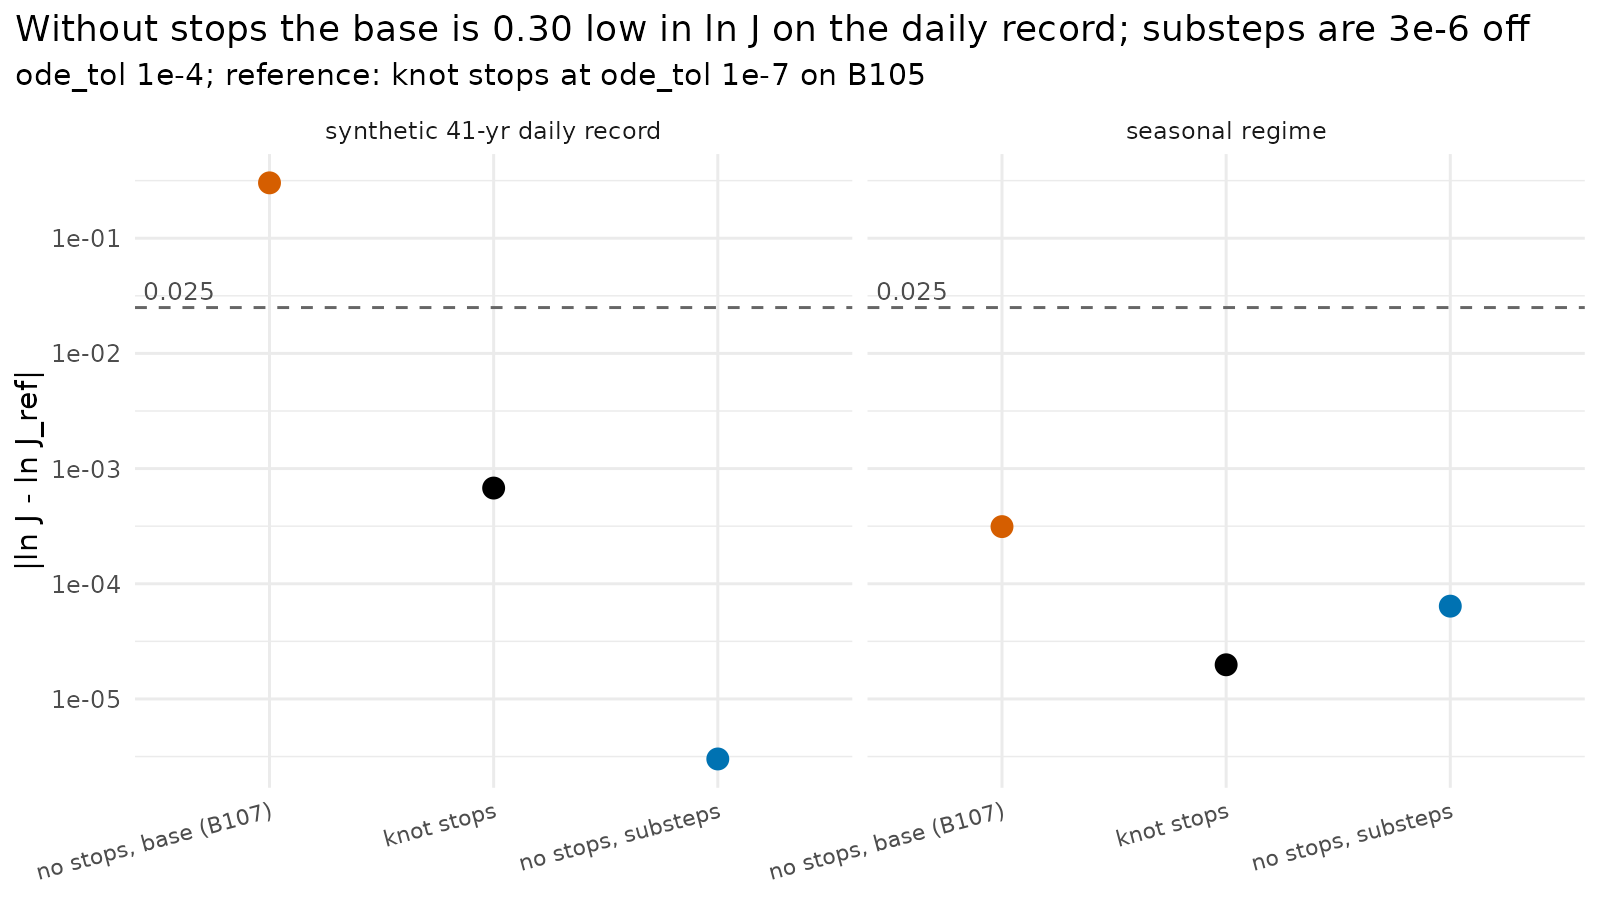

The file beside this chart, header and first rows:
scenario, build, arm, label, lnJ, lnJ_ref, error
seasonal regime, B107, free, no stops, base (B107), 6.821, 6.822, 0.0003134
seasonal regime, B105, free, no stops, substeps, 6.822, 6.822, 6.39173172904961e-05
seasonal regime, B105, free0.1, no stops, substeps, uptake fraction 0.1, 6.822, 6.822, 6.37066289206345e-05
seasonal regime, B105, stops, knot stops, 6.822, 6.822, 1.97963801698009e-05
synthetic 41-yr daily record, B107, free, no stops, base (B107), 2.237, 2.539, 0.3025
synthetic 41-yr daily record, B105, stops, knot stops, 2.54, 2.539, 0.0006775
synthetic 41-yr daily record, B105, free, no stops, substeps, 2.539, 2.539, 3.01218525011748e-06
synthetic 41-yr daily record, B105, free0.1, no stops, substeps, uptake fraction 0.1, 2.539, 2.539, 7.38256254098069e-05
